The GitHub repository jorgeruuiz/B1---Artificial-Intelligence contains a labelled image folder "augcxr-dataset" with 2 categories: normal, pneumonia. Examples follow, each with its label.

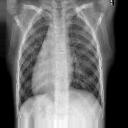
Label: normal

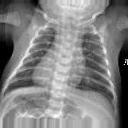
Label: normal

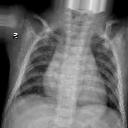
Label: normal

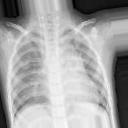
Label: pneumonia

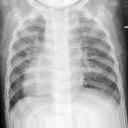
Label: pneumonia

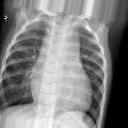
Label: pneumonia
